Run: headless pygame with SDL's dummy video driver; simulated clock (each Clock.tick advances the game by its frame time, no real sleeping); random seed 0; keys injected as events and as key.get_pressed() state; no mouse input.
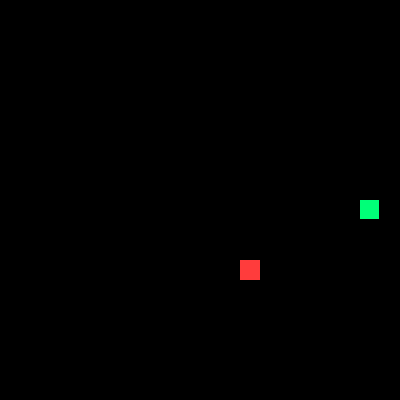
Frame 1 of 4 · flips 1–60 · no input
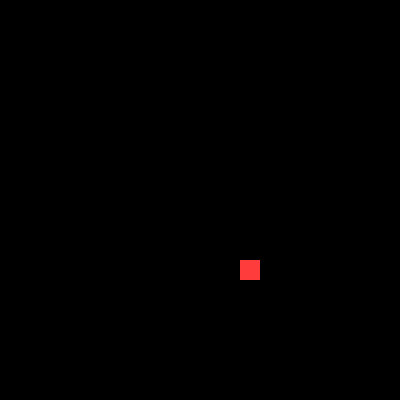
Frame 2 of 4 · flips 61–180 · tapped SPACE, RETURN · held RIGHT (→), D
Frame 3 of 4 · flips 181–300 · held DOWN (↓), S · screen unchanged from frame 2, image omitted
Frame 4 of 4 · flips 301–420 · held LEFT (←), A, UP (↑), W · screen unchanged from frame 3, image omitted

The pygame program that drew these frames:

import pygame, random

pygame.init()
窗口 = pygame.display.set_mode((400, 400))
pygame.display.set_caption("Snake - Lesson 3")
时钟 = pygame.time.Clock()

格点 = 20                                             # 每个网格单元的像素跨度
蛇身 = [[200, 200]]                                   # 蛇身节点列表
速度 = [格点, 0]                                      # 初始移动方向与步长
上步方向 = 速度[:]                                    # 蛇上一步实际走的方向，防掉头要和它比较，不能和刚按键改过的速度比

def 生成食物():                                       # 新增函数：随机挑一个格子放食物，落在蛇身上就重新挑
    while True:
        点 = [random.randint(0, 19) * 格点, random.randint(0, 19) * 格点]  # 新增代码：随机生成对齐格点的坐标
        if 点 not in 蛇身:                            # 新增代码：不在蛇身上才算合格
            return 点

食物 = 生成食物()                                     # 新增变量：随机生成食物网格对齐坐标
下次移动时间 = 0
运行中 = True

while 运行中:
    当前时间 = pygame.time.get_ticks()

    for 事件 in pygame.event.get():
        if 事件.type == pygame.QUIT:
            运行中 = False
        if 事件.type == pygame.KEYDOWN:
            if 事件.key == pygame.K_UP and 上步方向 != [0, 格点]:
                速度 = [0, -格点]
            elif 事件.key == pygame.K_DOWN and 上步方向 != [0, -格点]:
                速度 = [0, 格点]
            elif 事件.key == pygame.K_LEFT and 上步方向 != [格点, 0]:
                速度 = [-格点, 0]
            elif 事件.key == pygame.K_RIGHT and 上步方向 != [-格点, 0]:
                速度 = [格点, 0]

    if 当前时间 > 下次移动时间:
        下次移动时间 = 当前时间 + 120
        新蛇头 = [蛇身[0][0] + 速度[0], 蛇身[0][1] + 速度[1]]
        上步方向 = 速度[:]                            # 这一步真的走出去了，才记下实际方向(连按两个键也不会掉头)
        蛇身.insert(0, 新蛇头)
        蛇身.pop()

        if 新蛇头 == 食物:                             # 新增代码：进食判定，蛇头触碰食物后重新生成食物
            食物 = 生成食物()

    窗口.fill((0, 0, 0))                               # 经典纯黑色背景全屏填充
    pygame.draw.rect(窗口, (255, 60, 60), (食物[0], 食物[1], 格点, 格点))  # 新增代码：绘制红色矩形食物方块

    for 节点 in 蛇身:
        pygame.draw.rect(窗口, (0, 255, 120), (节点[0], 节点[1], 格点 - 1, 格点 - 1))

    pygame.display.flip()                              # 双缓冲刷新：将新绘制的画面一次性呈现到屏幕
    时钟.tick(60)                                      # 锁定60FPS高帧率流畅运行

pygame.quit()
